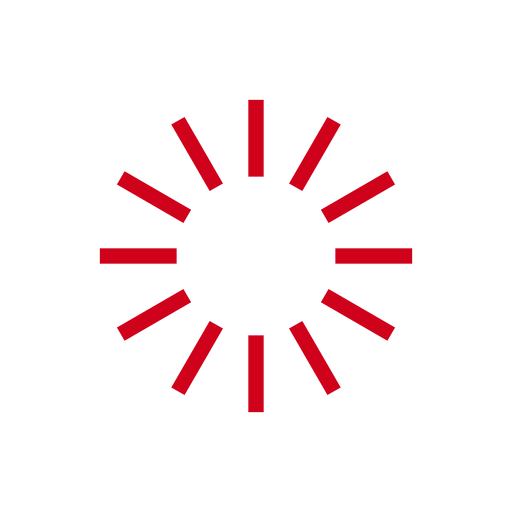
t = 0.00 s
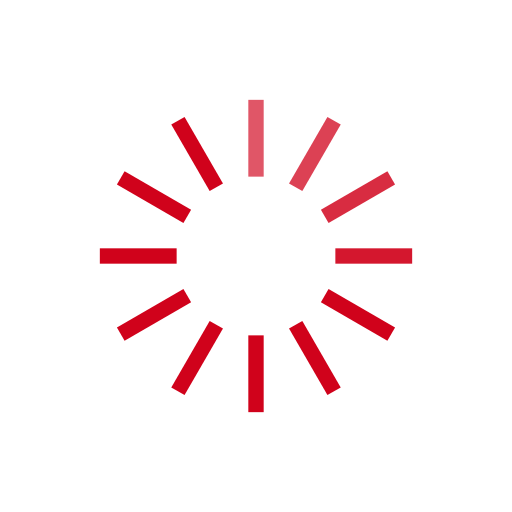
t = 0.33 s
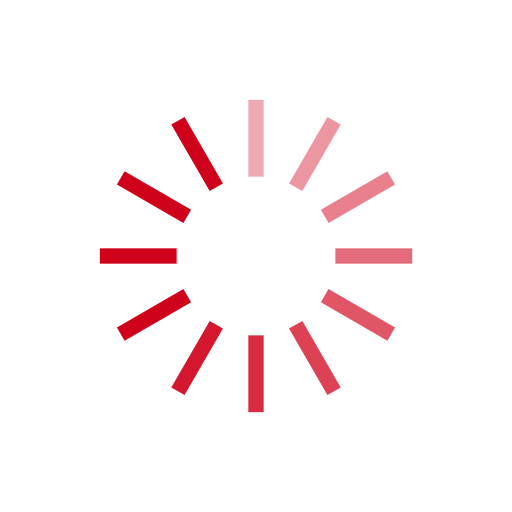
t = 0.67 s
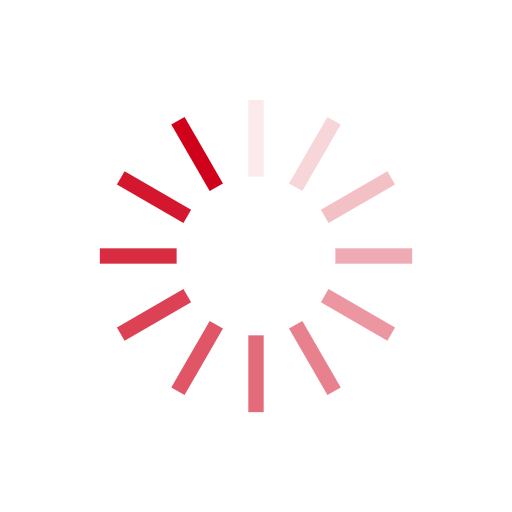
t = 0.92 s
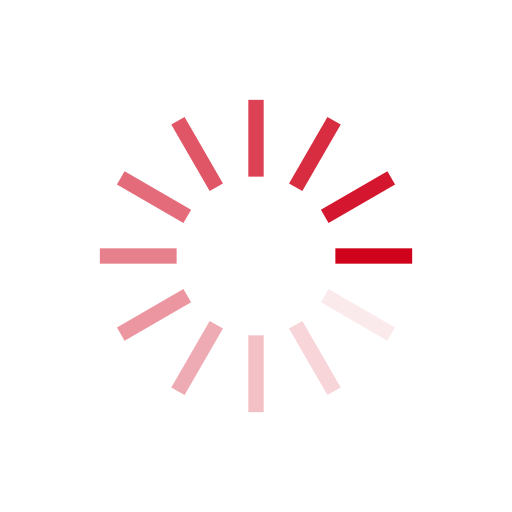
t = 1.25 s
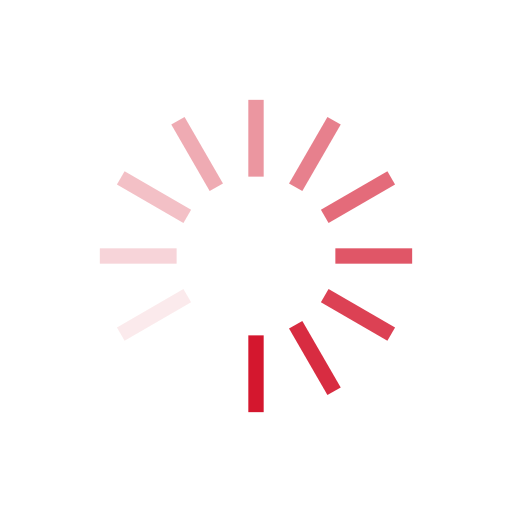
t = 1.58 s

The animated SVG that drew these frames (rendered in a browser with its animation timeline set to each time). Animation: 12 SMIL elements (animate=12); one cycle of 1.92 s, repeats indefinitely.

<svg width='120px' height='120px' xmlns="http://www.w3.org/2000/svg" viewBox="0 0 100 100" preserveAspectRatio="xMidYMid" class="uil-default"><rect x="0" y="0" width="100" height="100" fill="none" class="bk"></rect><rect  x='48.5' y='42.5' width='3' height='15' rx='0' ry='0' fill='#d0021b' transform='rotate(0 50 50) translate(0 -23)'>  <animate attributeName='opacity' from='1' to='0' dur='1s' begin='0s' repeatCount='indefinite'/></rect><rect  x='48.5' y='42.5' width='3' height='15' rx='0' ry='0' fill='#d0021b' transform='rotate(30 50 50) translate(0 -23)'>  <animate attributeName='opacity' from='1' to='0' dur='1s' begin='0.08333333333333333s' repeatCount='indefinite'/></rect><rect  x='48.5' y='42.5' width='3' height='15' rx='0' ry='0' fill='#d0021b' transform='rotate(60 50 50) translate(0 -23)'>  <animate attributeName='opacity' from='1' to='0' dur='1s' begin='0.16666666666666666s' repeatCount='indefinite'/></rect><rect  x='48.5' y='42.5' width='3' height='15' rx='0' ry='0' fill='#d0021b' transform='rotate(90 50 50) translate(0 -23)'>  <animate attributeName='opacity' from='1' to='0' dur='1s' begin='0.25s' repeatCount='indefinite'/></rect><rect  x='48.5' y='42.5' width='3' height='15' rx='0' ry='0' fill='#d0021b' transform='rotate(120 50 50) translate(0 -23)'>  <animate attributeName='opacity' from='1' to='0' dur='1s' begin='0.3333333333333333s' repeatCount='indefinite'/></rect><rect  x='48.5' y='42.5' width='3' height='15' rx='0' ry='0' fill='#d0021b' transform='rotate(150 50 50) translate(0 -23)'>  <animate attributeName='opacity' from='1' to='0' dur='1s' begin='0.4166666666666667s' repeatCount='indefinite'/></rect><rect  x='48.5' y='42.5' width='3' height='15' rx='0' ry='0' fill='#d0021b' transform='rotate(180 50 50) translate(0 -23)'>  <animate attributeName='opacity' from='1' to='0' dur='1s' begin='0.5s' repeatCount='indefinite'/></rect><rect  x='48.5' y='42.5' width='3' height='15' rx='0' ry='0' fill='#d0021b' transform='rotate(210 50 50) translate(0 -23)'>  <animate attributeName='opacity' from='1' to='0' dur='1s' begin='0.5833333333333334s' repeatCount='indefinite'/></rect><rect  x='48.5' y='42.5' width='3' height='15' rx='0' ry='0' fill='#d0021b' transform='rotate(240 50 50) translate(0 -23)'>  <animate attributeName='opacity' from='1' to='0' dur='1s' begin='0.6666666666666666s' repeatCount='indefinite'/></rect><rect  x='48.5' y='42.5' width='3' height='15' rx='0' ry='0' fill='#d0021b' transform='rotate(270 50 50) translate(0 -23)'>  <animate attributeName='opacity' from='1' to='0' dur='1s' begin='0.75s' repeatCount='indefinite'/></rect><rect  x='48.5' y='42.5' width='3' height='15' rx='0' ry='0' fill='#d0021b' transform='rotate(300 50 50) translate(0 -23)'>  <animate attributeName='opacity' from='1' to='0' dur='1s' begin='0.8333333333333334s' repeatCount='indefinite'/></rect><rect  x='48.5' y='42.5' width='3' height='15' rx='0' ry='0' fill='#d0021b' transform='rotate(330 50 50) translate(0 -23)'>  <animate attributeName='opacity' from='1' to='0' dur='1s' begin='0.9166666666666666s' repeatCount='indefinite'/></rect></svg>